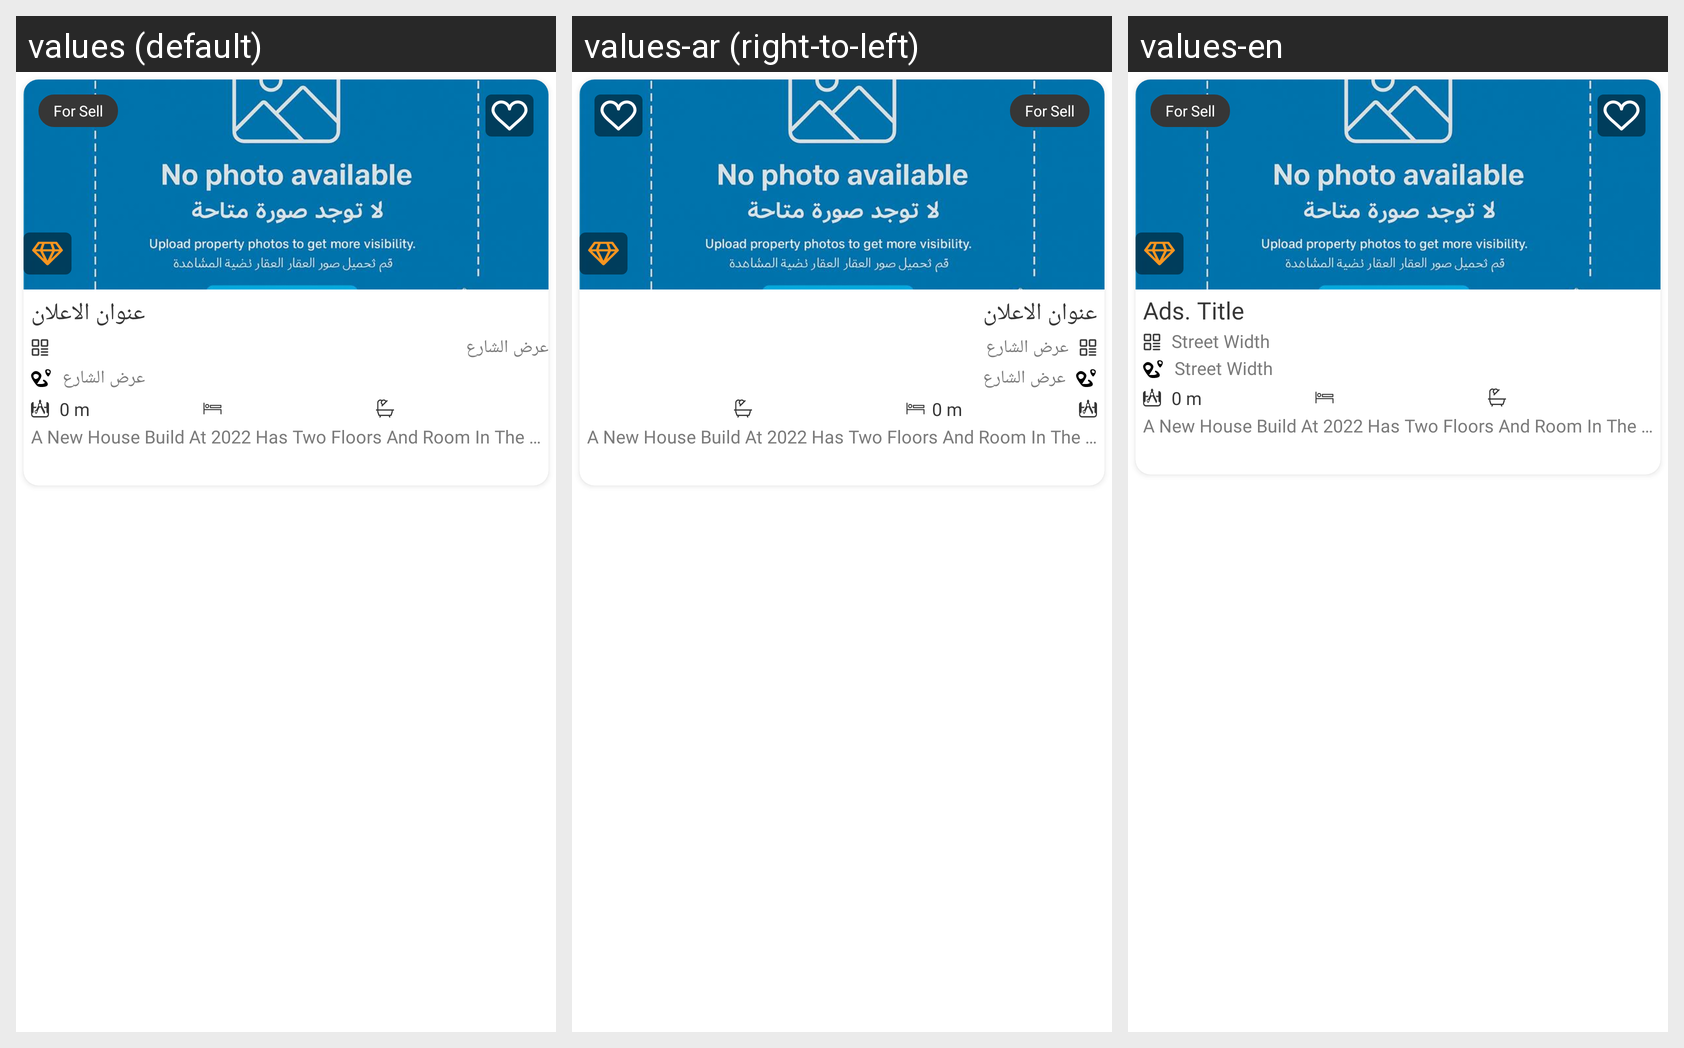

Translations of the strings shown on this Android screen, per locale in the grid:
Android screen res/layout/layout_detail_ads_grid.xml rendered under 3 locales, left to right: values (default), values-ar (right-to-left), values-en. Device: Nexus 5 (rendered at 1080×1920; each locale shown at half size, 540×960, under a caption strip naming it); theme Theme.NajafHomes.
Strings drawn on this screen, with the default value and each locale's value (text and hints the layout hard-codes, and strings that could not be matched under every locale, appear in the picture but are not listed):

for_sell
  values: For Sell
  values-ar: For Sell
  values-en: For Sell

ad_title
  values: عنوان الاعلان
  values-ar: عنوان الاعلان
  values-en: Ads. Title

street_width
  values: عرض الشارع
  values-ar: عرض الشارع
  values-en: Street Width

ad_details
  values: A New House Build At 2022 Has Two Floors And Room In The Second
  values-ar: A New House Build At 2022 Has Two Floors And Room In The Second
  values-en: A New House Build At 2022 Has Two Floors And Room In The Second
